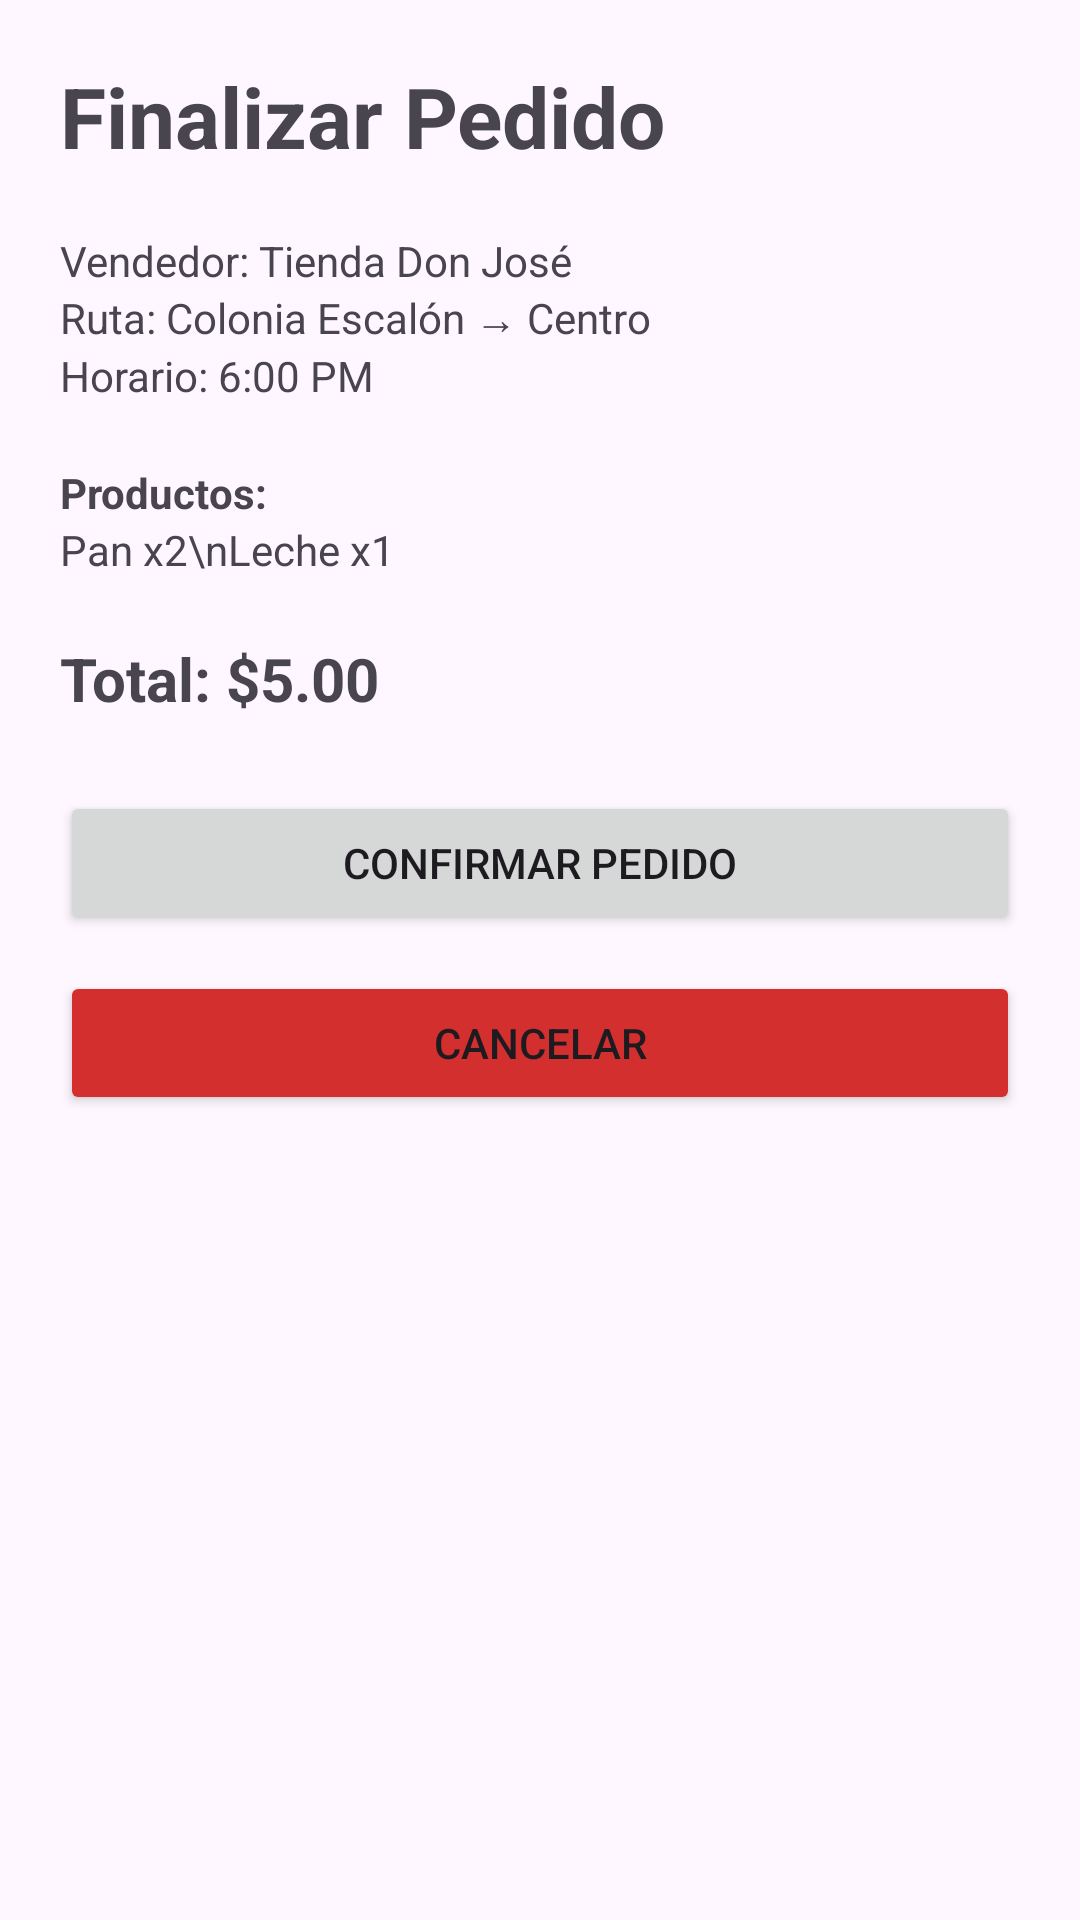

Write the Android layout XML for this screen, with the resource values it uses.
<!-- AndroidManifest.xml: application theme Theme.ProyectoFinalMobiles -->
<!-- res/layout/activity_finalizar_pedido.xml -->
<?xml version="1.0" encoding="utf-8"?>
<ScrollView xmlns:android="http://schemas.android.com/apk/res/android"
    android:layout_width="match_parent"
    android:layout_height="match_parent">

    <LinearLayout
        android:layout_width="match_parent"
        android:layout_height="wrap_content"
        android:orientation="vertical"
        android:padding="20dp">

        <TextView
            android:layout_width="wrap_content"
            android:layout_height="wrap_content"
            android:text="Finalizar Pedido"
            android:textSize="28sp"
            android:textStyle="bold"/>

        <TextView
            android:layout_width="wrap_content"
            android:layout_height="wrap_content"
            android:text="Vendedor: Tienda Don José"
            android:layout_marginTop="20dp"/>

        <TextView
            android:layout_width="wrap_content"
            android:layout_height="wrap_content"
            android:text="Ruta: Colonia Escalón → Centro"/>

        <TextView
            android:layout_width="wrap_content"
            android:layout_height="wrap_content"
            android:text="Horario: 6:00 PM"/>

        <TextView
            android:layout_width="wrap_content"
            android:layout_height="wrap_content"
            android:text="Productos:"
            android:textStyle="bold"
            android:layout_marginTop="20dp"/>

        <TextView
            android:id="@+id/tvProductosCarrito"
            android:layout_width="wrap_content"
            android:layout_height="wrap_content"
            android:text="Pan x2\nLeche x1"/>

        <TextView
            android:id="@+id/tvTotal"
            android:layout_width="wrap_content"
            android:layout_height="wrap_content"
            android:text="Total: $5.00"
            android:textStyle="bold"
            android:textSize="20sp"
            android:layout_marginTop="20dp"/>

        <Button
            android:id="@+id/btnConfirmarPedido"
            android:layout_width="match_parent"
            android:layout_height="wrap_content"
            android:text="Confirmar Pedido"
            android:layout_marginTop="24dp"/>

        <Button
            android:id="@+id/btnCancelarPedido"
            android:layout_width="match_parent"
            android:layout_height="wrap_content"
            android:text="Cancelar"
            android:backgroundTint="#D32F2F"
            android:layout_marginTop="12dp"/>

    </LinearLayout>

</ScrollView>
<!-- resources referenced by this layout -->
<resources>
  <style name="Theme.ProyectoFinalMobiles" parent="Base.Theme.ProyectoFinalMobiles" />
  <style name="Base.Theme.ProyectoFinalMobiles" parent="Theme.Material3.DayNight.NoActionBar">
          
          
      </style>
</resources>
